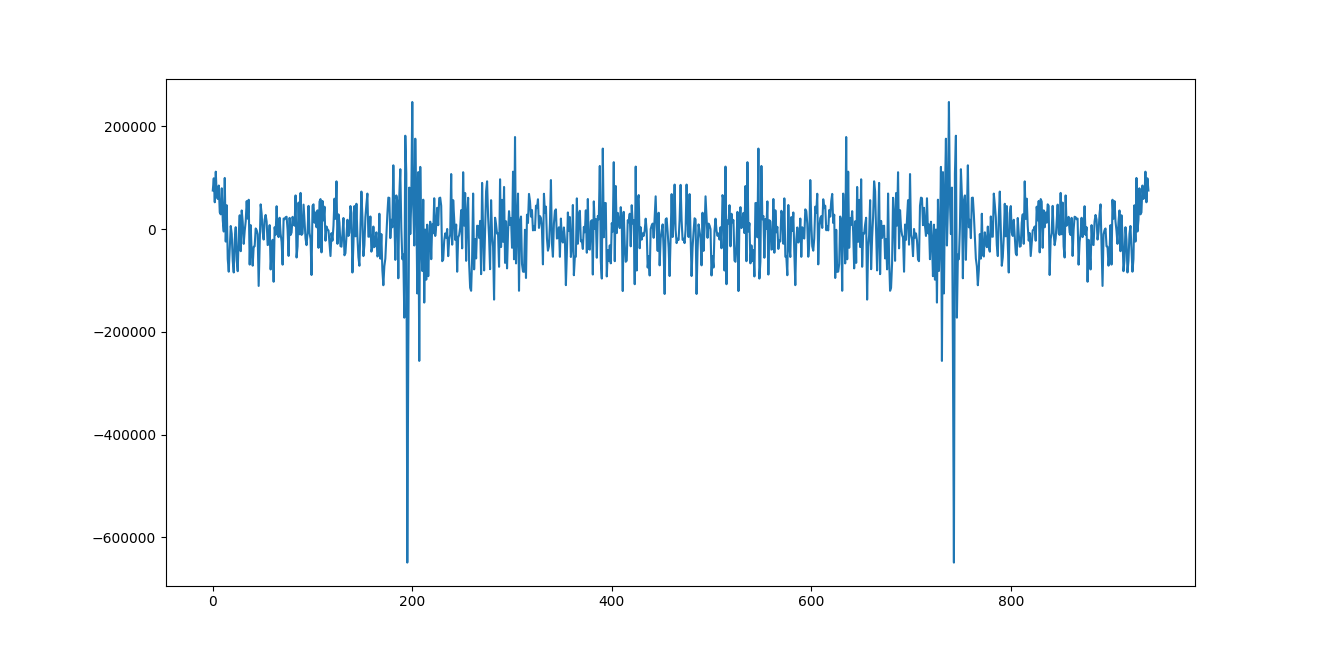

The data file committed next to this chart (first rows):
Timestamp, AxX, AxY, AxZ, GX, GY, GZ
1, -14800, 7820, -18372, -4272, 16225, 17862
104, -3724, 920, -16668, -4304, -7816, 7557
206, 7872, -5372, -15732, -4336, 8477, 12420
310, 776, 2752, -15156, -4336, 6479, -1587
413, 9236, -4444, -20112, -4336, -686, -13230
516, 8936, -3188, -19492, -4352, 10416, 3811
619, 4072, 2616, -16036, -4384, -758, 7397
721, 6140, -6188, -14556, -4384, -1949, -4593
825, 10800, -5484, -14028, -4384, 10082, -5176
927, 7428, 2468, -10456, -4384, -435, -378
1031, 7076, -5664, -16144, -4416, -2580, -4570
1134, 10052, -5384, -15288, -4400, 8923, -667
1236, 7288, 5200, -11564, -4448, 5470, 6051
1340, 3364, -6500, -19316, -4480, -13553, -1529
1442, 10260, -4648, -15712, -4432, 8490, -2821
1546, 8564, -852, -16124, -4432, 1561, 2962
1649, 5128, -3956, -14956, -4480, -1674, 8176
1752, 3004, -4784, -15856, -4496, 7162, -6016
1855, 7552, -3312, -18392, -4512, 6003, -8927
1957, 11220, -2712, -15744, -4528, 1693, -2294
2061, 10484, -3648, -9088, -4544, 460, 3745
2164, 3312, -2768, -14848, -4544, 5077, 6295
2267, 5584, -648, -15332, -4592, 4833, -13439
2370, 10532, -3648, -16808, -4592, 2471, -3790
2473, 8908, -1400, -16812, -4544, 1274, 5688
2576, 5060, -888, -12912, -4592, -4754, 6434
2679, 244, -5740, -12100, -4592, -1106, -5194
2782, 6812, -5540, -16444, -4624, 9453, -10547
2885, 7348, -968, -17044, -4608, 6152, 1549
2988, 4616, -7204, -18556, -4672, -9031, 2285
3091, 6372, -6252, -16164, -4624, 7817, -5733
3194, 9352, 1472, -12536, -4640, 3213, -1399
3297, 8972, -5916, -15044, -4672, 303, 6274
3400, 5464, -332, -12884, -4688, 3597, 9852
3503, 3496, -6112, -16856, -4736, -7306, -3527
3606, 13512, -4476, -15880, -4752, 13705, 3691
3709, 7028, 3668, -13452, -4736, -5793, 5807
3812, 6760, -7048, -10056, -4768, -6212, 2372
3915, 6008, -6304, -14556, -4816, 8601, -6106
4019, 11252, -1588, -17088, -4848, 7175, -10115
4121, 13468, -440, -16780, -4880, 2434, 8939
4225, 5256, 140, -10868, -4864, -1514, 12056
4327, 1288, -2544, -9572, -4864, -1521, -2112
4430, 8012, -5332, -18144, -4944, 4283, -14125
4534, 11512, -6748, -20172, -4928, 3731, 2401
4636, 4052, 152, -16860, -4992, 1454, 18639
4740, -156, -5488, -11488, -4992, -7479, -7511
4842, 8184, -7828, -15144, -4992, 10025, -8771
4945, 5040, -732, -20860, -5024, 9775, 301
5049, 10112, -3220, -16068, -5072, -921, -899
5151, 5556, -3820, -17820, -5072, 1869, 8576
5255, 6512, -592, -12228, -5104, 798, -1189
5357, 8388, -3376, -14912, -5104, 595, -4486
5460, 8780, -252, -15416, -5104, 4454, -2067
5563, 14188, -1000, -14428, -5120, 8063, -1246
5666, 10412, 2228, -5248, -5120, -2407, 7600
5770, 3392, -7408, -9832, -5136, 3594, 431
5872, 4632, -4056, -17260, -5168, 12128, -13496
5976, 11344, -2800, -18404, -5136, 4249, -8957
6079, 7856, -256, -15260, -5136, -515, 9550
... 880 more rows
